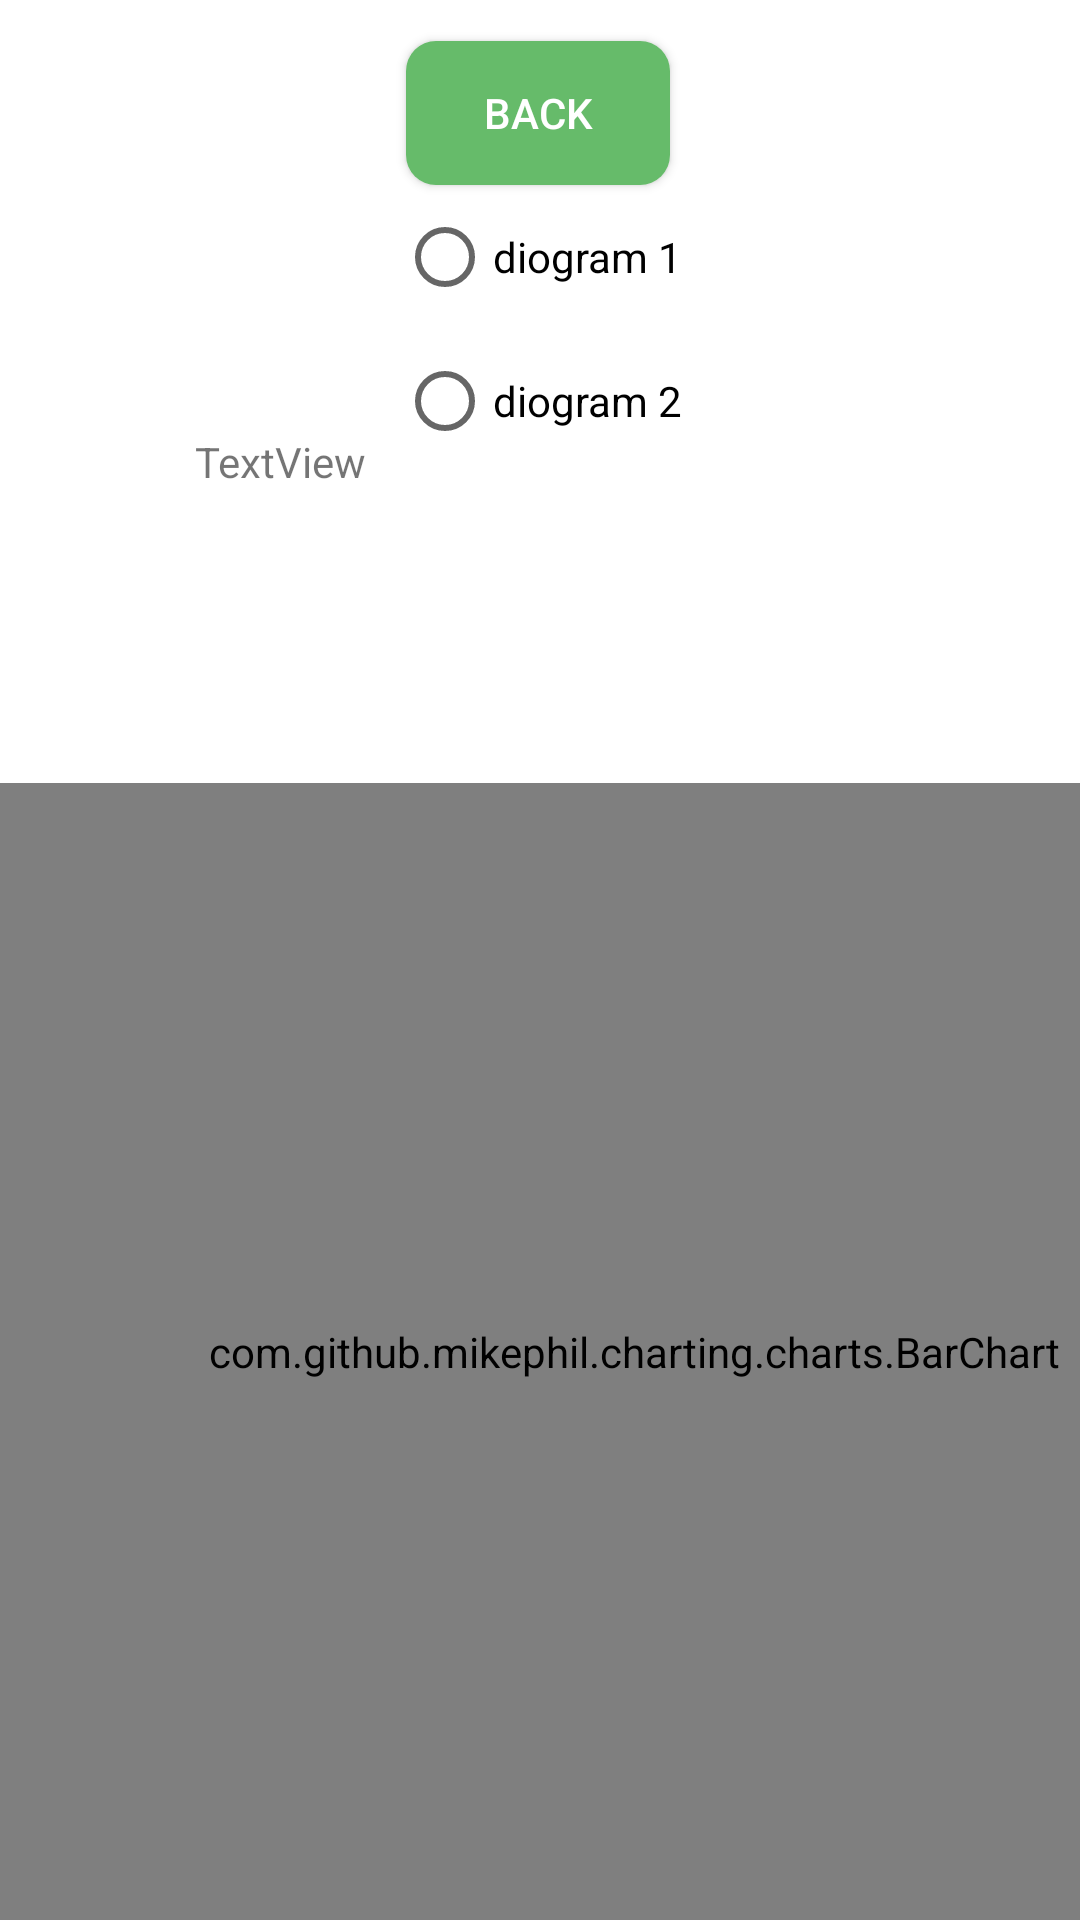

Layout XML and referenced resources for this Android screen:
<!-- AndroidManifest.xml: application theme Theme.MyApplication -->
<!-- res/layout/activity_charts.xml -->
<?xml version="1.0" encoding="utf-8"?>
<androidx.constraintlayout.widget.ConstraintLayout xmlns:android="http://schemas.android.com/apk/res/android"
    xmlns:app="http://schemas.android.com/apk/res-auto"
    xmlns:tools="http://schemas.android.com/tools"
    android:layout_width="match_parent"
    android:layout_height="match_parent"
    tools:context=".charts">

    <com.github.mikephil.charting.charts.BarChart
        android:id="@+id/chart"
        android:layout_width="423dp"
        android:layout_height="379dp"
        app:layout_constraintBottom_toBottomOf="parent"
        app:layout_constraintEnd_toEndOf="parent"
        app:layout_constraintHorizontal_bias="0.0"
        app:layout_constraintStart_toStartOf="parent"
        app:layout_constraintTop_toBottomOf="@+id/button5"
        app:layout_constraintVertical_bias="1.0" />

    <Button
        android:id="@+id/button5"
        android:layout_width="wrap_content"
        android:layout_height="wrap_content"
        android:background="@drawable/i_want_border_radius"
        android:onClick="backToCountries"
        android:text="Back"
        android:textColor="@color/white"
        app:layout_constraintBottom_toBottomOf="parent"
        app:layout_constraintEnd_toEndOf="parent"
        app:layout_constraintHorizontal_bias="0.498"
        app:layout_constraintStart_toStartOf="parent"
        app:layout_constraintTop_toTopOf="parent"
        app:layout_constraintVertical_bias="0.023" />

    <RadioGroup
        android:id="@+id/radiogroup"
        android:layout_width="wrap_content"
        android:layout_height="wrap_content"
        app:layout_constraintBottom_toTopOf="@+id/chart"
        app:layout_constraintEnd_toEndOf="parent"
        app:layout_constraintStart_toStartOf="parent"
        app:layout_constraintTop_toBottomOf="@+id/button5"
        app:layout_constraintVertical_bias="0.0">

        <RadioButton
            android:id="@+id/radioButton"
            android:layout_width="match_parent"
            android:layout_height="wrap_content"
            android:minHeight="48dp"
            android:text="diogram 1" />

        <RadioButton
            android:id="@+id/radioButton2"
            android:layout_width="match_parent"
            android:layout_height="wrap_content"
            android:minHeight="48dp"
            android:text="diogram 2" />
    </RadioGroup>

    <TextView
        android:id="@+id/description"
        android:layout_width="230dp"
        android:layout_height="136dp"
        android:layout_marginTop="6dp"
        android:text="TextView"
        app:layout_constraintBottom_toTopOf="@+id/chart"
        app:layout_constraintEnd_toEndOf="parent"
        app:layout_constraintStart_toStartOf="parent"
        app:layout_constraintTop_toBottomOf="@+id/radiogroup" />

</androidx.constraintlayout.widget.ConstraintLayout>
<!-- resources referenced by this layout -->
<resources>
  <!-- drawable i_want_border_radius (drawable) -->
  <?xml version="1.0" encoding="utf-8"?>
  <shape xmlns:android="http://schemas.android.com/apk/res/android" android:shape="rectangle">
      <solid android:color="#66BB6A"/>
      <corners android:radius="10dp"/>
  </shape>
  <style name="Theme.MyApplication" parent="Theme.AppCompat.DayNight.NoActionBar">
          
          <item name="android:statusBarColor" tools:targetApi="l">#AFAFAF</item>
          
          <item name="android:windowBackground">@color/white</item>
      </style>
  <!-- not gathered from this repository: default colours our renderer supplied (Android Studio template values) -->
  <color name="white">#FFFFFFFF</color>
</resources>
